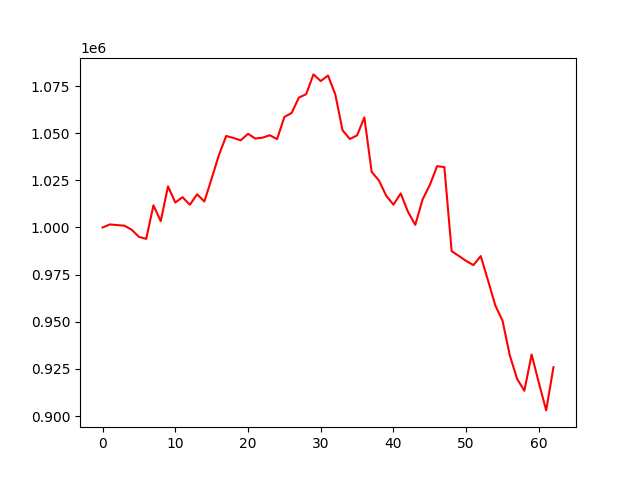

The data file committed next to this chart (first rows):
account_value, date, daily_return
1000000, 2022-07-06, 
1001623, 2022-07-07, 0.001623
1001275, 2022-07-08, -0.0003474
1000971, 2022-07-11, -0.0003044
998850, 2022-07-12, -0.002118
995037, 2022-07-13, -0.003817
993962, 2022-07-14, -0.00108
1011756, 2022-07-15, 0.0179
1003358, 2022-07-18, -0.0083
1021820, 2022-07-19, 0.0184
1013257, 2022-07-20, -0.00838
1016097, 2022-07-21, 0.002803
1012029, 2022-07-22, -0.004004
1017594, 2022-07-25, 0.005499
1013805, 2022-07-26, -0.003724
1025924, 2022-07-27, 0.01195
1038383, 2022-07-28, 0.01214
1048524, 2022-07-29, 0.009766
1047476, 2022-08-01, -0.001
1046194, 2022-08-02, -0.001224
1049677, 2022-08-03, 0.00333
1047185, 2022-08-04, -0.002374
1047639, 2022-08-05, 0.0004339
1048922, 2022-08-08, 0.001225
1046843, 2022-08-09, -0.001982
1058613, 2022-08-10, 0.01124
1060707, 2022-08-11, 0.001977
1068907, 2022-08-12, 0.007731
1070683, 2022-08-15, 0.001661
1081172, 2022-08-16, 0.009797
1077635, 2022-08-17, -0.003272
1080588, 2022-08-18, 0.002741
1070594, 2022-08-19, -0.009249
1051527, 2022-08-22, -0.01781
1046930, 2022-08-23, -0.004372
1048845, 2022-08-24, 0.001829
1058384, 2022-08-25, 0.009095
1029526, 2022-08-26, -0.02727
1024949, 2022-08-29, -0.004446
1016867, 2022-08-30, -0.007885
1012098, 2022-08-31, -0.00469
1018070, 2022-09-01, 0.005901
1008303, 2022-09-02, -0.009594
1001410, 2022-09-06, -0.006836
1014787, 2022-09-07, 0.01336
1022542, 2022-09-08, 0.007642
1032509, 2022-09-09, 0.009747
1032035, 2022-09-12, -0.0004592
987460, 2022-09-13, -0.04319
984905, 2022-09-14, -0.002587
982243, 2022-09-15, -0.002703
980064, 2022-09-16, -0.002219
984853, 2022-09-19, 0.004886
971930, 2022-09-20, -0.01312
958720, 2022-09-21, -0.01359
950546, 2022-09-22, -0.008526
932164, 2022-09-23, -0.01934
919740, 2022-09-26, -0.01333
913418, 2022-09-27, -0.006873
932672, 2022-09-28, 0.02108
... 3 more rows
